Run: headless pygame with SDL's dummy video driver; simulated clock (each Clock.tick advances the game by its frame time, no real sleeping); random seed 0; keys injected as events and as key.get_pressed() state; mouse plan: one left click at the window centre at the start of phase 2, then a move to the lower-right quarter at the start of phase 3.
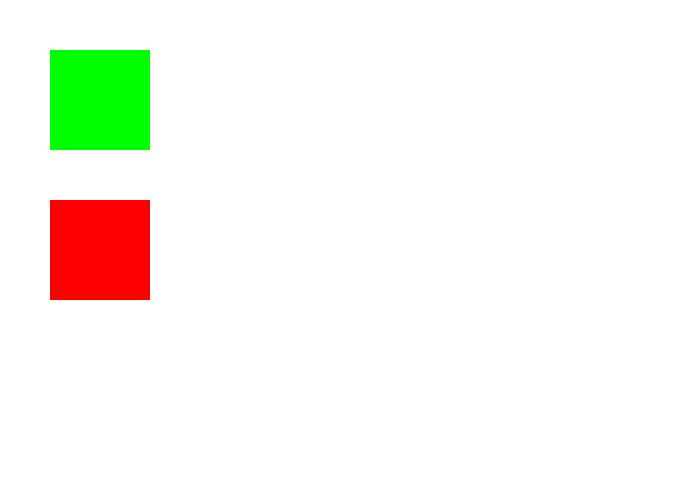
Frame 1 of 4 · flips 1–60 · no input
Frame 2 of 4 · flips 61–180 · clicked the window centre · tapped SPACE, RETURN · held RIGHT (→), D · screen unchanged from frame 1, image omitted
Frame 3 of 4 · flips 181–300 · moved the mouse to the lower-right quarter · held DOWN (↓), S · screen unchanged from frame 2, image omitted
Frame 4 of 4 · flips 301–420 · held LEFT (←), A, UP (↑), W · screen unchanged from frame 3, image omitted

The pygame program that drew these frames:

import pygame
import math
'''
Casey Rand
'''
from pygame.locals import (
    MOUSEBUTTONDOWN, MOUSEBUTTONUP, QUIT, MOUSEMOTION, KEYDOWN
)
# Define some colors
BLACK    = (   0,   0,   0)
WHITE    = ( 255, 255, 255)
GREEN    = (   0, 255,   0)
RED      = ( 255,   0,   0)
BLUE     = (   0,   0, 255)

def attempt_drag(x, y, rectangle):
    # print("Attempt_Drag reached")
    # print(f"({x},{y})")
    width = range(rectangle[0], rectangle[0] + rectangle[2])
    height = range(rectangle[1], rectangle[1] + rectangle[3])
    if x not in width:
        if x < rectangle[0]:
            rectangle[0] -= rectangle[2]
        else:
            rectangle[0] += rectangle[2]
    if y not in height:
        if y < rectangle[1]:
            rectangle[1] -= rectangle[3]
        else:
            rectangle[1] += rectangle[3]

def draw_stick_figure(screen, x, y):
    # Head
    pygame.draw.ellipse(screen, BLACK, [1+x,y,10,10], 0)
 
    # Legs
    pygame.draw.line(screen, BLACK ,[5+x,17+y], [10+x,27+y], 2)
    pygame.draw.line(screen, BLACK, [5+x,17+y], [x,27+y], 2)
 
    # Body
    pygame.draw.line(screen, RED, [5+x,17+y], [5+x,7+y], 2)
 
    # Arms
    pygame.draw.line(screen, RED, [5+x,7+y], [9+x,17+y], 2)
    pygame.draw.line(screen, RED, [5+x,7+y], [1+x,17+y], 2)

def clicked_region(mouse_pos, rectangle):
    '''
    Returns whether a user's mouse is within a rectangle's area.
    '''
    x = mouse_pos[0]
    y = mouse_pos[1]
    width = range(rectangle[0], rectangle[0] + rectangle[2])
    height = range(rectangle[1], rectangle[1] + rectangle[3])
    return x in width and y in height

def round_down(x, init_pos, size):
    return int(math.ceil((x - size/2)/ size)) * size - init_pos

# Game window size.
size = (700, 500)
screen = pygame.display.set_mode(size)

# Window title.
pygame.display.set_caption("TrafficJam")

# Loop until the user clicks the close button.
done = False
 
# Used to manage how fast the screen updates.
clock = pygame.time.Clock()

# Keep track of rectangle locations.
cars = {"green": [50,50,100,100], "red": [50,200,100,100]}
selection = None
mouse_down = drag = False
# -------- Main Program Loop -----------
while not done:
    # --- Main event loop
    pos = pygame.mouse.get_pos()
    x = pos[0]
    y = pos[1]
    for event in pygame.event.get(): # User did something
        if event.type == QUIT: # If user clicked close
            done = True # Flag that we are done so we exit this loop
        elif event.type == MOUSEBUTTONDOWN:
            print("User pressed a mouse button")
            for color, car in cars.items():
                if clicked_region(pos, car):
                    print(f"Mouse is in {color} region.")
                    selection = color
                    break
            mouse_down = True
        elif event.type == MOUSEBUTTONUP:
            print("User released mouse")
            selection = None
            mouse_down = False
            drag = False
        
        if mouse_down and event.type == MOUSEMOTION:
            #attempt_drag(pygame.mouse.get_pos())
            drag = True
 
    # --- Game logic should go here
    if selection is not None:
        print(f"{selection} is selected")
        attempt_drag(x, y, cars[selection])

    # First, clear the screen to white. Don't put other drawing commands
    # above this, or they will be erased with this command.
    screen.fill(WHITE)
 
    # --- Drawing code should go here
    # if (drag):
    #     draw_stick_figure(screen, x, y)
    pygame.draw.rect(screen, GREEN, cars["green"])
    pygame.draw.rect(screen, RED, cars["red"])

    # --- Go ahead and update the screen with what we've drawn.
    pygame.display.flip()
 
    # --- Limit to 60 frames per second
    clock.tick(60)
